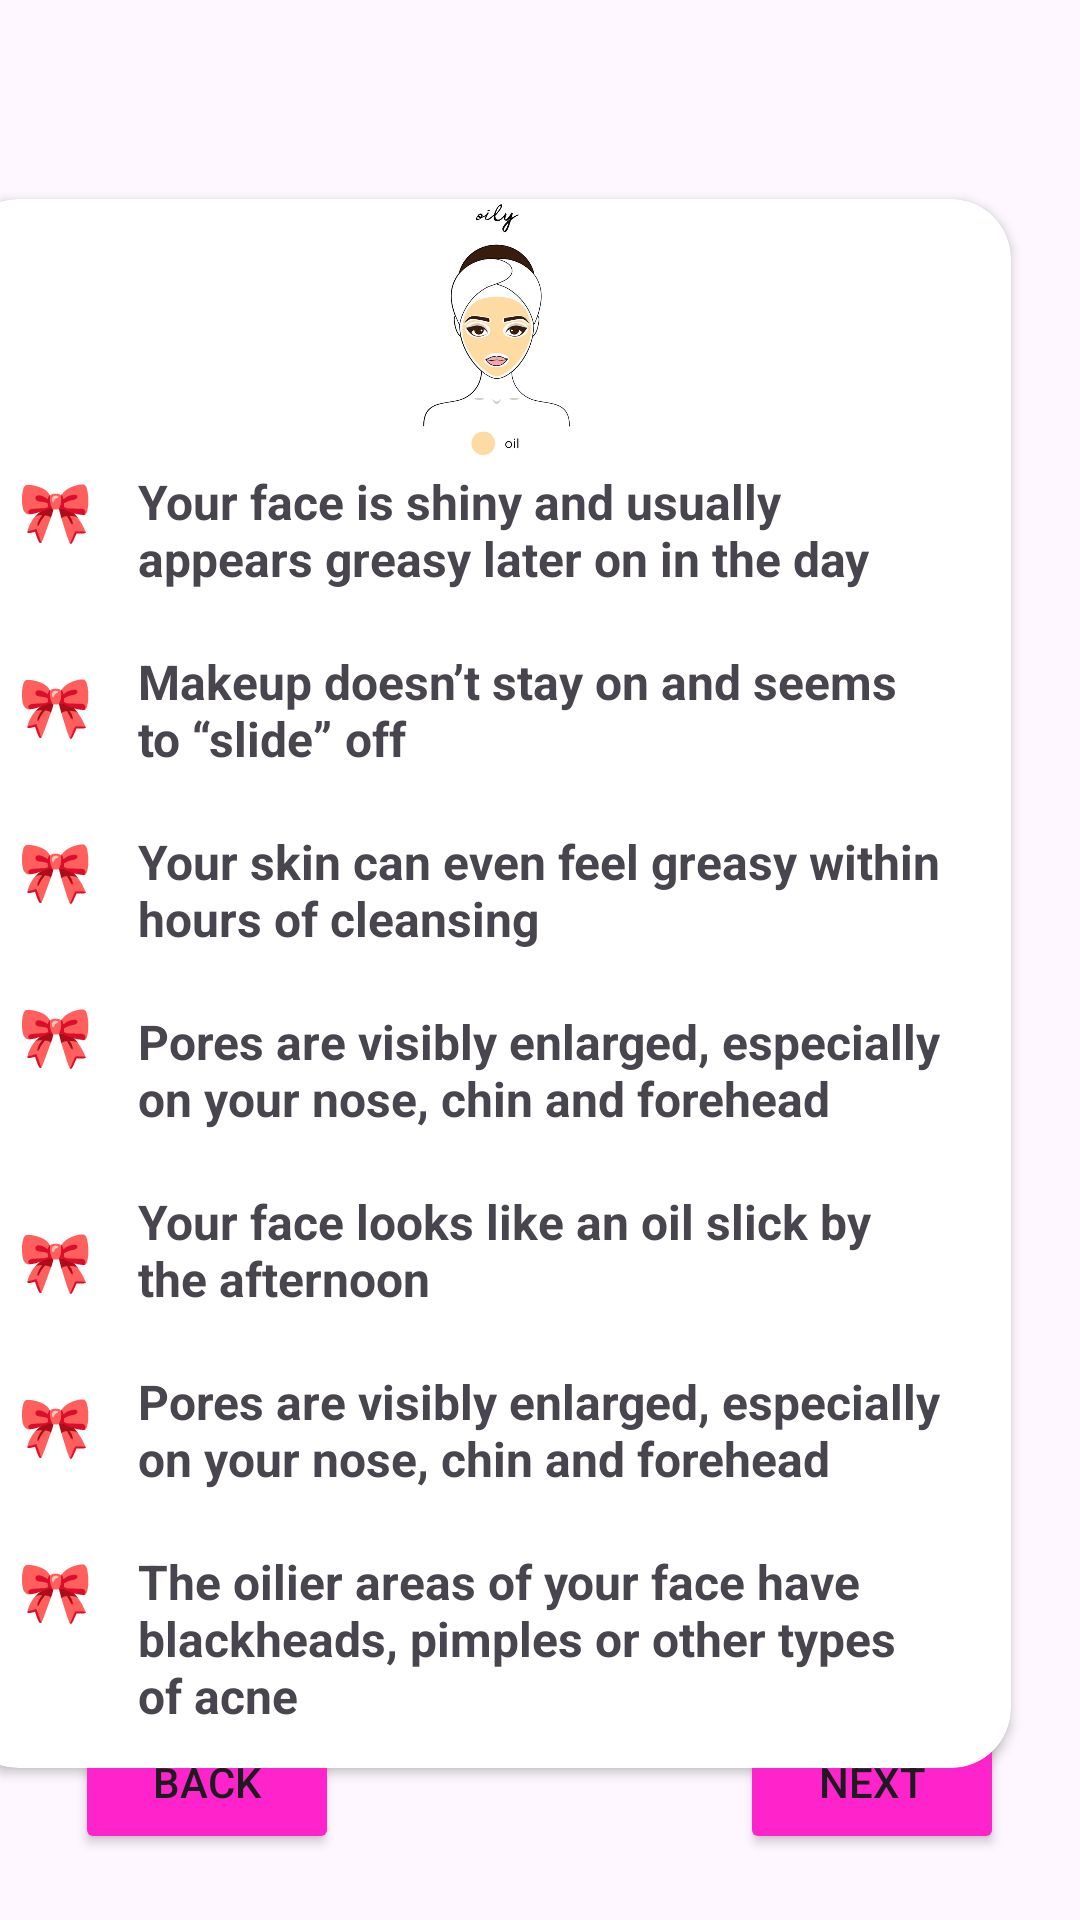

Reconstruct the res/layout file that produces this screen, plus the resources it refers to.
<!-- AndroidManifest.xml: application theme Theme.GlowSync -->
<!-- res/layout/activity_main3.xml -->
<?xml version="1.0" encoding="utf-8"?>
<androidx.constraintlayout.widget.ConstraintLayout xmlns:android="http://schemas.android.com/apk/res/android"
    xmlns:app="http://schemas.android.com/apk/res-auto"
    xmlns:tools="http://schemas.android.com/tools"
    android:layout_width="match_parent"
    android:layout_height="match_parent"
    tools:context=".MainActivity3">

    <ImageView
        android:id="@+id/imageView3"
        android:layout_width="516dp"
        android:layout_height="950dp"
        app:layout_constraintBottom_toBottomOf="parent"
        app:layout_constraintEnd_toEndOf="parent"
        app:layout_constraintStart_toStartOf="parent"
        app:layout_constraintTop_toTopOf="parent"
        app:srcCompat="@drawable/question" />

    <Button
        android:id="@+id/nextbtn"
        android:layout_width="wrap_content"
        android:layout_height="wrap_content"
        android:backgroundTint="#FF23CB"
        android:text="Next"
        app:layout_constraintBottom_toBottomOf="parent"
        app:layout_constraintEnd_toEndOf="parent"
        app:layout_constraintHorizontal_bias="0.907"
        app:layout_constraintStart_toStartOf="parent"
        app:layout_constraintTop_toTopOf="parent"
        app:layout_constraintVertical_bias="0.963" />

    <Button
        android:id="@+id/backbtn"
        android:layout_width="wrap_content"
        android:layout_height="wrap_content"
        android:backgroundTint="#FF23CB"
        android:text="Back"
        app:layout_constraintBottom_toBottomOf="parent"
        app:layout_constraintEnd_toEndOf="parent"
        app:layout_constraintHorizontal_bias="0.092"
        app:layout_constraintStart_toStartOf="parent"
        app:layout_constraintTop_toTopOf="parent"
        app:layout_constraintVertical_bias="0.963" />

    <androidx.cardview.widget.CardView
        android:id="@+id/cardView"
        android:layout_width="351dp"
        android:layout_height="523dp"
        android:background="#FFFFFF"
        android:backgroundTint="#FFFFFF"
        app:cardCornerRadius="20dp"
        app:layout_constraintBottom_toBottomOf="parent"
        app:layout_constraintEnd_toEndOf="parent"
        app:layout_constraintHorizontal_bias="0.732"
        app:layout_constraintStart_toStartOf="@+id/imageView3"
        app:layout_constraintTop_toTopOf="parent"
        app:layout_constraintVertical_bias="0.567">

        <TextView
            android:id="@+id/textView1"
            android:layout_width="269dp"
            android:layout_height="wrap_content"
            android:layout_marginLeft="60dp"
            android:layout_marginTop="390dp"
            android:text="Pores are visibly enlarged, especially on your nose, chin and forehead"
            android:textSize="16sp"
            android:textStyle="bold" />

        <TextView
            android:id="@+id/textView2"
            android:layout_width="269dp"
            android:layout_height="wrap_content"
            android:layout_marginLeft="60dp"
            android:layout_marginTop="330dp"
            android:text="Your face looks like an oil slick by the afternoon"
            android:textSize="16sp"
            android:textStyle="bold" />

        <TextView
            android:id="@+id/textView3"
            android:layout_width="wrap_content"
            android:layout_height="wrap_content"
            android:layout_marginLeft="20dp"
            android:layout_marginTop="450dp"
            android:text="🎀 "
            android:textSize="20sp"
            android:textStyle="bold" />

        <TextView
            android:id="@+id/textView4"
            android:layout_width="wrap_content"
            android:layout_height="wrap_content"
            android:layout_marginLeft="20dp"
            android:layout_marginTop="90dp"
            android:text="🎀 "
            android:textSize="20sp"
            android:textStyle="bold" />

        <TextView
            android:id="@+id/textView5"
            android:layout_width="wrap_content"
            android:layout_height="wrap_content"
            android:layout_marginLeft="20dp"
            android:layout_marginTop="155dp"
            android:text="🎀 "
            android:textSize="20sp"
            android:textStyle="bold" />

        <TextView
            android:id="@+id/textView6"
            android:layout_width="wrap_content"
            android:layout_height="wrap_content"
            android:layout_marginLeft="20dp"
            android:layout_marginTop="210dp"
            android:text="🎀 "
            android:textSize="20sp"
            android:textStyle="bold" />

        <TextView
            android:id="@+id/textView7"
            android:layout_width="wrap_content"
            android:layout_height="wrap_content"
            android:layout_marginLeft="20dp"
            android:layout_marginTop="265dp"
            android:text="🎀 "
            android:textSize="20sp"
            android:textStyle="bold" />

        <TextView
            android:id="@+id/textView8"
            android:layout_width="wrap_content"
            android:layout_height="wrap_content"
            android:layout_marginLeft="20dp"
            android:layout_marginTop="340dp"
            android:text="🎀 "
            android:textSize="20sp"
            android:textStyle="bold" />

        <TextView
            android:id="@+id/textView9"
            android:layout_width="wrap_content"
            android:layout_height="wrap_content"
            android:layout_marginLeft="20dp"
            android:layout_marginTop="395dp"
            android:text="🎀 "
            android:textSize="20sp"
            android:textStyle="bold" />

        <TextView
            android:id="@+id/textView10"
            android:layout_width="269dp"
            android:layout_height="wrap_content"
            android:layout_marginLeft="60dp"
            android:layout_marginTop="90dp"
            android:text="Your face is shiny and usually appears greasy later on in the day"
            android:textSize="16sp"
            android:textStyle="bold" />

        <TextView
            android:id="@+id/textView11"
            android:layout_width="269dp"
            android:layout_height="wrap_content"
            android:layout_marginLeft="60dp"
            android:layout_marginTop="150dp"
            android:text="Makeup doesn’t stay on and seems to “slide” off"
            android:textSize="16sp"
            android:textStyle="bold" />

        <TextView
            android:id="@+id/textView12"
            android:layout_width="269dp"
            android:layout_height="wrap_content"
            android:layout_marginLeft="60dp"
            android:layout_marginTop="270dp"
            android:text="Pores are visibly enlarged, especially on your nose, chin and forehead"
            android:textSize="16sp"
            android:textStyle="bold" />

        <TextView
            android:id="@+id/textView13"
            android:layout_width="269dp"
            android:layout_height="wrap_content"
            android:layout_marginLeft="60dp"
            android:layout_marginTop="210dp"
            android:text="Your skin can even feel greasy within hours of cleansing"
            android:textSize="16sp"
            android:textStyle="bold" />

        <TextView
            android:id="@+id/textView14"
            android:layout_width="269dp"
            android:layout_height="wrap_content"
            android:layout_marginLeft="60dp"
            android:layout_marginTop="450dp"
            android:text="The oilier areas of your face have blackheads, pimples or other types of acne"
            android:textSize="16sp"
            android:textStyle="bold" />

        <ImageView
            android:id="@+id/imageView46"
            android:layout_width="119dp"
            android:layout_height="88dp"
            android:layout_marginLeft="120dp"
            app:srcCompat="@drawable/skin_care_quiz" />

    </androidx.cardview.widget.CardView>

    <TextView
        android:id="@+id/signmsg"
        android:layout_width="215dp"
        android:layout_height="41dp"
        android:textAllCaps="false"
        android:textColor="#FF23CB"
        android:textSize="24sp"
        android:textStyle="bold"
        app:layout_constraintBottom_toBottomOf="parent"
        app:layout_constraintEnd_toEndOf="parent"
        app:layout_constraintHorizontal_bias="0.081"
        app:layout_constraintStart_toStartOf="parent"
        app:layout_constraintTop_toTopOf="parent"
        app:layout_constraintVertical_bias="0.04" />

    <TextView
        android:id="@+id/textView15"
        android:layout_width="251dp"
        android:layout_height="36dp"
        android:text="Sign that you have oily skin"
        android:textAlignment="center"
        android:textSize="20sp"
        android:textStyle="bold"
        app:layout_constraintBottom_toBottomOf="parent"
        app:layout_constraintEnd_toEndOf="parent"
        app:layout_constraintStart_toStartOf="parent"
        app:layout_constraintTop_toTopOf="parent"
        app:layout_constraintVertical_bias="0.117" />

</androidx.constraintlayout.widget.ConstraintLayout>
<!-- resources referenced by this layout -->
<resources>
  <!-- drawable skin_care_quiz: jpg bitmap (drawable, 23123 bytes) -->
  <style name="Theme.GlowSync" parent="Base.Theme.GlowSync" />
  <style name="Base.Theme.GlowSync" parent="Theme.Material3.DayNight.NoActionBar">
          
          
      </style>
</resources>
